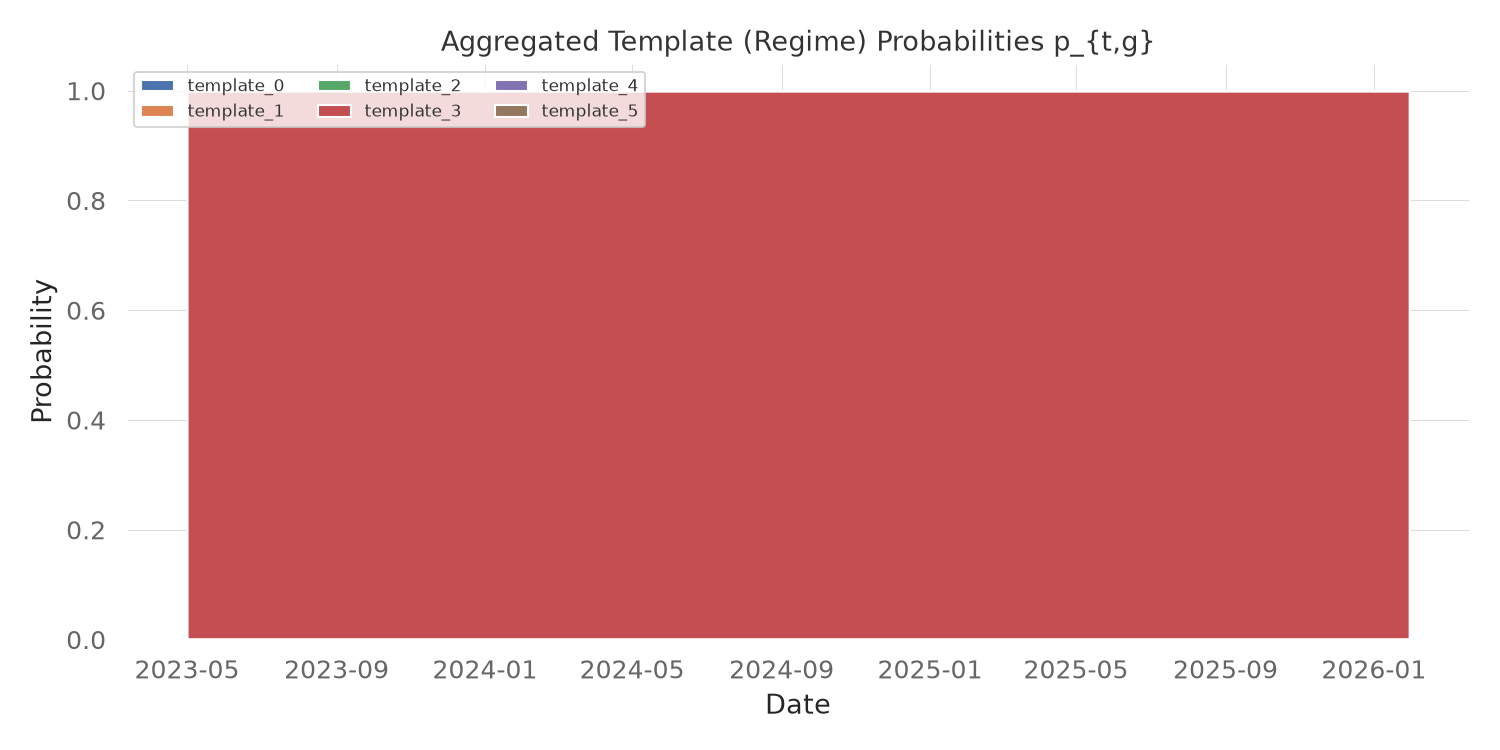

The data file committed next to this chart (first rows):
, template_0, template_1, template_2, template_3, template_4, template_5
2023-05-01 00:00:00+00:00, 0.0, 0.0, 0.0, 1.0, 0.0, 0.0
2023-05-02 00:00:00+00:00, 0.0, 0.0, 0.0, 1.0, 0.0, 0.0
2023-05-03 00:00:00+00:00, 0.0, 0.0, 0.0, 1.0, 0.0, 0.0
2023-05-04 00:00:00+00:00, 0.0, 0.0, 0.0, 1.0, 0.0, 0.0
2023-05-05 00:00:00+00:00, 0.0, 0.0, 0.0, 1.0, 0.0, 0.0
2023-05-08 00:00:00+00:00, 0.0, 0.0, 0.0, 1.0, 0.0, 0.0
2023-05-09 00:00:00+00:00, 0.0, 0.0, 0.0, 1.0, 0.0, 0.0
2023-05-10 00:00:00+00:00, 0.0, 0.0, 0.0, 1.0, 0.0, 0.0
2023-05-11 00:00:00+00:00, 0.0, 0.0, 0.0, 1.0, 0.0, 0.0
2023-05-12 00:00:00+00:00, 0.0, 0.0, 0.0, 1.0, 0.0, 0.0
2023-05-15 00:00:00+00:00, 0.0, 0.0, 0.0, 1.0, 0.0, 0.0
2023-05-16 00:00:00+00:00, 0.0, 0.0, 0.0, 1.0, 0.0, 0.0
2023-05-17 00:00:00+00:00, 0.0, 0.0, 0.0, 1.0, 0.0, 0.0
2023-05-18 00:00:00+00:00, 0.0, 0.0, 0.0, 1.0, 0.0, 0.0
2023-05-19 00:00:00+00:00, 0.0, 0.0, 0.0, 1.0, 0.0, 0.0
2023-05-22 00:00:00+00:00, 0.0, 0.0, 0.0, 1.0, 0.0, 0.0
2023-05-23 00:00:00+00:00, 0.0, 0.0, 0.0, 1.0, 0.0, 0.0
2023-05-24 00:00:00+00:00, 0.0, 0.0, 0.0, 1.0, 0.0, 0.0
2023-05-25 00:00:00+00:00, 0.0, 0.0, 0.0, 1.0, 0.0, 0.0
2023-05-26 00:00:00+00:00, 0.0, 0.0, 0.0, 1.0, 0.0, 0.0
2023-05-30 00:00:00+00:00, 0.0, 0.0, 0.0, 1.0, 0.0, 0.0
2023-05-31 00:00:00+00:00, 0.0, 0.0, 0.0, 1.0, 0.0, 0.0
2023-06-01 00:00:00+00:00, 0.0, 0.0, 0.0, 1.0, 0.0, 0.0
2023-06-02 00:00:00+00:00, 0.0, 0.0, 0.0, 1.0, 0.0, 0.0
2023-06-05 00:00:00+00:00, 0.0, 0.0, 0.0, 1.0, 0.0, 0.0
2023-06-06 00:00:00+00:00, 0.0, 0.0, 0.0, 1.0, 0.0, 0.0
2023-06-07 00:00:00+00:00, 0.0, 0.0, 0.0, 1.0, 0.0, 0.0
2023-06-08 00:00:00+00:00, 0.0, 0.0, 0.0, 1.0, 0.0, 0.0
2023-06-09 00:00:00+00:00, 0.0, 0.0, 0.0, 1.0, 0.0, 0.0
2023-06-12 00:00:00+00:00, 0.0, 0.0, 0.0, 1.0, 0.0, 0.0
2023-06-13 00:00:00+00:00, 0.0, 0.0, 0.0, 1.0, 0.0, 0.0
2023-06-14 00:00:00+00:00, 0.0, 0.0, 0.0, 1.0, 0.0, 0.0
2023-06-15 00:00:00+00:00, 0.0, 0.0, 0.0, 1.0, 0.0, 0.0
2023-06-16 00:00:00+00:00, 0.0, 0.0, 0.0, 1.0, 0.0, 0.0
2023-06-20 00:00:00+00:00, 0.0, 0.0, 0.0, 1.0, 0.0, 0.0
2023-06-21 00:00:00+00:00, 0.0, 0.0, 0.0, 1.0, 0.0, 0.0
2023-06-22 00:00:00+00:00, 0.0, 0.0, 0.0, 1.0, 0.0, 0.0
2023-06-23 00:00:00+00:00, 0.0, 0.0, 0.0, 1.0, 0.0, 0.0
2023-06-26 00:00:00+00:00, 0.0, 0.0, 0.0, 1.0, 0.0, 0.0
2023-06-27 00:00:00+00:00, 0.0, 0.0, 0.0, 1.0, 0.0, 0.0
2023-06-28 00:00:00+00:00, 0.0, 0.0, 0.0, 1.0, 0.0, 0.0
2023-06-29 00:00:00+00:00, 0.0, 0.0, 0.0, 1.0, 0.0, 0.0
2023-06-30 00:00:00+00:00, 0.0, 0.0, 0.0, 1.0, 0.0, 0.0
2023-07-03 00:00:00+00:00, 0.0, 0.0, 0.0, 1.0, 0.0, 0.0
2023-07-05 00:00:00+00:00, 0.0, 0.0, 0.0, 1.0, 0.0, 0.0
2023-07-06 00:00:00+00:00, 0.0, 0.0, 0.0, 1.0, 0.0, 0.0
2023-07-07 00:00:00+00:00, 0.0, 0.0, 0.0, 1.0, 0.0, 0.0
2023-07-10 00:00:00+00:00, 0.0, 0.0, 0.0, 1.0, 0.0, 0.0
2023-07-11 00:00:00+00:00, 0.0, 0.0, 0.0, 1.0, 0.0, 0.0
2023-07-12 00:00:00+00:00, 0.0, 0.0, 0.0, 1.0, 0.0, 0.0
2023-07-13 00:00:00+00:00, 0.0, 0.0, 0.0, 1.0, 0.0, 0.0
2023-07-14 00:00:00+00:00, 0.0, 0.0, 0.0, 1.0, 0.0, 0.0
2023-07-17 00:00:00+00:00, 0.0, 0.0, 0.0, 1.0, 0.0, 0.0
2023-07-18 00:00:00+00:00, 0.0, 0.0, 0.0, 1.0, 0.0, 0.0
2023-07-19 00:00:00+00:00, 0.0, 0.0, 0.0, 1.0, 0.0, 0.0
2023-07-20 00:00:00+00:00, 0.0, 0.0, 0.0, 1.0, 0.0, 0.0
2023-07-21 00:00:00+00:00, 0.0, 0.0, 0.0, 1.0, 0.0, 0.0
2023-07-24 00:00:00+00:00, 0.0, 0.0, 0.0, 1.0, 0.0, 0.0
2023-07-25 00:00:00+00:00, 0.0, 0.0, 0.0, 1.0, 0.0, 0.0
2023-07-26 00:00:00+00:00, 0.0, 0.0, 0.0, 1.0, 0.0, 0.0
... 631 more rows
